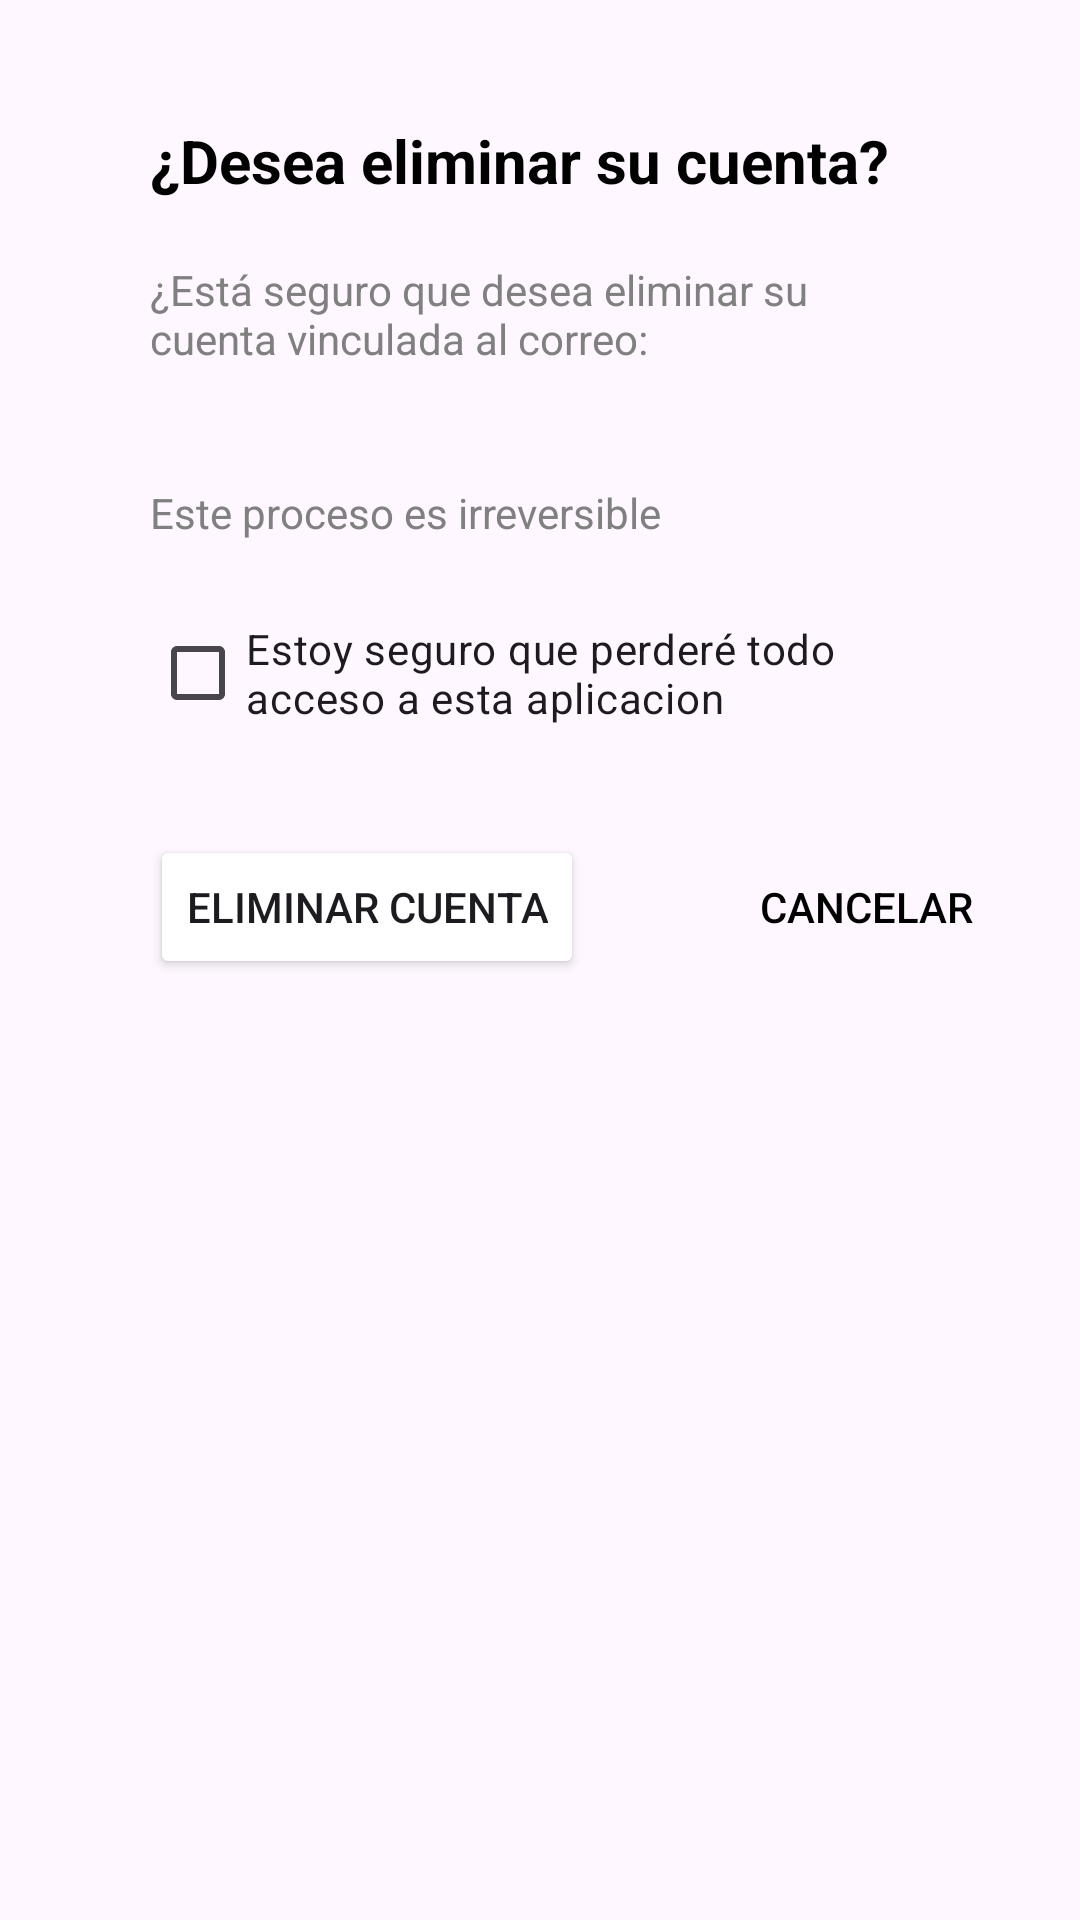

Write the Android layout XML for this screen, with the resource values it uses.
<!-- AndroidManifest.xml: application theme Theme.ProyectoDAMII -->
<!-- res/layout/fragment_delete.xml -->
<?xml version="1.0" encoding="utf-8"?>
<layout xmlns:android="http://schemas.android.com/apk/res/android"
    xmlns:app="http://schemas.android.com/apk/res-auto"
    xmlns:tools="http://schemas.android.com/tools"
    >

    <data>
        <variable
            name="correo"
            type="String" />
    </data>

    <androidx.constraintlayout.widget.ConstraintLayout
        android:layout_width="match_parent"
        android:layout_height="match_parent"
        tools:context=".Inicio">


        <TextView
            android:id="@+id/txView1"
            android:layout_width="0dp"
            android:layout_height="wrap_content"
            android:layout_marginStart="50dp"
            android:layout_marginTop="40dp"
            android:layout_marginEnd="50dp"
            android:text="¿Desea eliminar su cuenta?"
            android:textSize="20sp"
            android:textStyle="bold"
            android:textColor="@color/black"
            app:layout_constraintEnd_toEndOf="parent"
            app:layout_constraintStart_toStartOf="parent"
            app:layout_constraintTop_toTopOf="parent" />

        <TextView
            android:id="@+id/txView"
            android:layout_width="0dp"
            android:layout_height="wrap_content"
            android:layout_marginTop="20dp"
            android:textColor="#808080"
            android:text="¿Está seguro que desea eliminar su cuenta vinculada al correo:"
            app:layout_constraintStart_toStartOf="@+id/txView1"
            app:layout_constraintEnd_toEndOf="@+id/txView1"
            app:layout_constraintTop_toBottomOf="@id/txView1" />

        <TextView
            android:id="@+id/correoTxt"
            android:layout_width="wrap_content"
            android:layout_height="wrap_content"
            android:text="@{correo}"
            android:textStyle="bold"
            android:textColor="@color/black"
            app:layout_constraintStart_toStartOf="@+id/txView"
            app:layout_constraintTop_toBottomOf="@id/txView"
            tools:text="correo@ejemplo.com" />

        <TextView
            android:id="@+id/textoAdvertencia"
            android:layout_width="wrap_content"
            android:layout_height="wrap_content"
            android:layout_marginTop="20dp"
            android:text="Este proceso es irreversible"
            android:textColor="#808080"
            app:layout_constraintStart_toStartOf="@+id/txView"
            app:layout_constraintTop_toBottomOf="@id/correoTxt" />

        <CheckBox
            android:id="@+id/checkBox"
            android:layout_width="250dp"
            android:layout_height="wrap_content"
            android:layout_marginTop="20dp"
            android:text="Estoy seguro que perderé todo acceso a esta aplicacion"
            app:layout_constraintStart_toStartOf="@+id/textoAdvertencia"
            app:layout_constraintTop_toBottomOf="@id/textoAdvertencia" />

        <Button
            android:id="@+id/btnConfirmar"
            android:layout_width="wrap_content"
            android:layout_height="wrap_content"
            android:layout_marginTop="30dp"
            android:text="Eliminar cuenta"
            android:backgroundTint="@color/rojo"
            app:layout_constraintStart_toStartOf="@+id/checkBox"
            app:layout_constraintTop_toBottomOf="@id/checkBox" />

        <Button
            android:id="@+id/btnCancelar"
            android:layout_width="wrap_content"
            android:layout_height="wrap_content"
            android:layout_marginStart="50dp"
            android:layout_marginTop="30dp"
            android:text="Cancelar"
            android:textColor="@color/black"
            android:background="@android:color/transparent"
            app:layout_constraintStart_toEndOf="@+id/btnConfirmar"
            app:layout_constraintTop_toBottomOf="@+id/checkBox" />


    </androidx.constraintlayout.widget.ConstraintLayout>
</layout>
<!-- resources referenced by this layout -->
<resources>
  <color name="black">#FF000000</color>
  <style name="Theme.ProyectoDAMII" parent="Base.Theme.ProyectoDAMII" />
  <style name="Base.Theme.ProyectoDAMII" parent="Theme.Material3.DayNight.NoActionBar">
          
          
      </style>
</resources>
